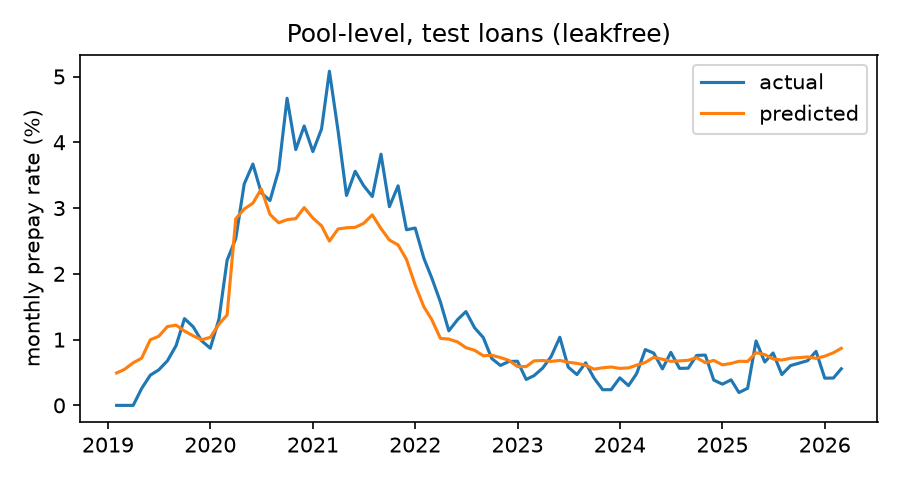

Source data for this figure (header and first rows):
period, actual, pred
2019-02-01, 0.0, 0.00493
2019-03-01, 0.0, 0.005472
2019-04-01, 0.0, 0.006471
2019-05-01, 0.002556, 0.007174
2019-06-01, 0.004589, 0.009976
2019-07-01, 0.00539, 0.0105
2019-08-01, 0.006771, 0.01198
2019-09-01, 0.009082, 0.0122
2019-10-01, 0.01319, 0.0113
2019-11-01, 0.01195, 0.01057
2019-12-01, 0.009824, 0.009966
2020-01-01, 0.008686, 0.01034
2020-02-01, 0.01312, 0.01235
2020-03-01, 0.02206, 0.01374
2020-04-01, 0.02537, 0.02838
2020-05-01, 0.03365, 0.02986
2020-06-01, 0.03669, 0.03074
2020-07-01, 0.0323, 0.0329
2020-08-01, 0.03115, 0.02903
2020-09-01, 0.03576, 0.02776
2020-10-01, 0.04669, 0.02823
2020-11-01, 0.03889, 0.02839
2020-12-01, 0.04248, 0.03007
2021-01-01, 0.03859, 0.02849
2021-02-01, 0.04204, 0.02729
2021-03-01, 0.05081, 0.02498
2021-04-01, 0.04171, 0.02683
2021-05-01, 0.03192, 0.027
2021-06-01, 0.03559, 0.02707
2021-07-01, 0.03341, 0.02767
2021-08-01, 0.03175, 0.02897
2021-09-01, 0.03819, 0.02688
2021-10-01, 0.03021, 0.02514
2021-11-01, 0.03338, 0.02439
2021-12-01, 0.0267, 0.02219
2022-01-01, 0.02696, 0.01827
2022-02-01, 0.02236, 0.01499
2022-03-01, 0.01939, 0.01305
2022-04-01, 0.01572, 0.01019
2022-05-01, 0.01133, 0.01008
2022-06-01, 0.01303, 0.009647
2022-07-01, 0.01426, 0.008781
2022-08-01, 0.01179, 0.00837
2022-09-01, 0.01031, 0.007544
2022-10-01, 0.007127, 0.007623
2022-11-01, 0.006074, 0.007267
2022-12-01, 0.006667, 0.006849
2023-01-01, 0.006711, 0.005906
2023-02-01, 0.003941, 0.005898
2023-03-01, 0.004522, 0.006763
2023-04-01, 0.005679, 0.006819
2023-05-01, 0.007424, 0.006688
2023-06-01, 0.01036, 0.006832
2023-07-01, 0.005814, 0.006554
2023-08-01, 0.004681, 0.006391
2023-09-01, 0.006471, 0.006109
2023-10-01, 0.004144, 0.005507
2023-11-01, 0.002381, 0.005713
2023-12-01, 0.002387, 0.005834
2024-01-01, 0.004187, 0.005623
... 25 more rows
